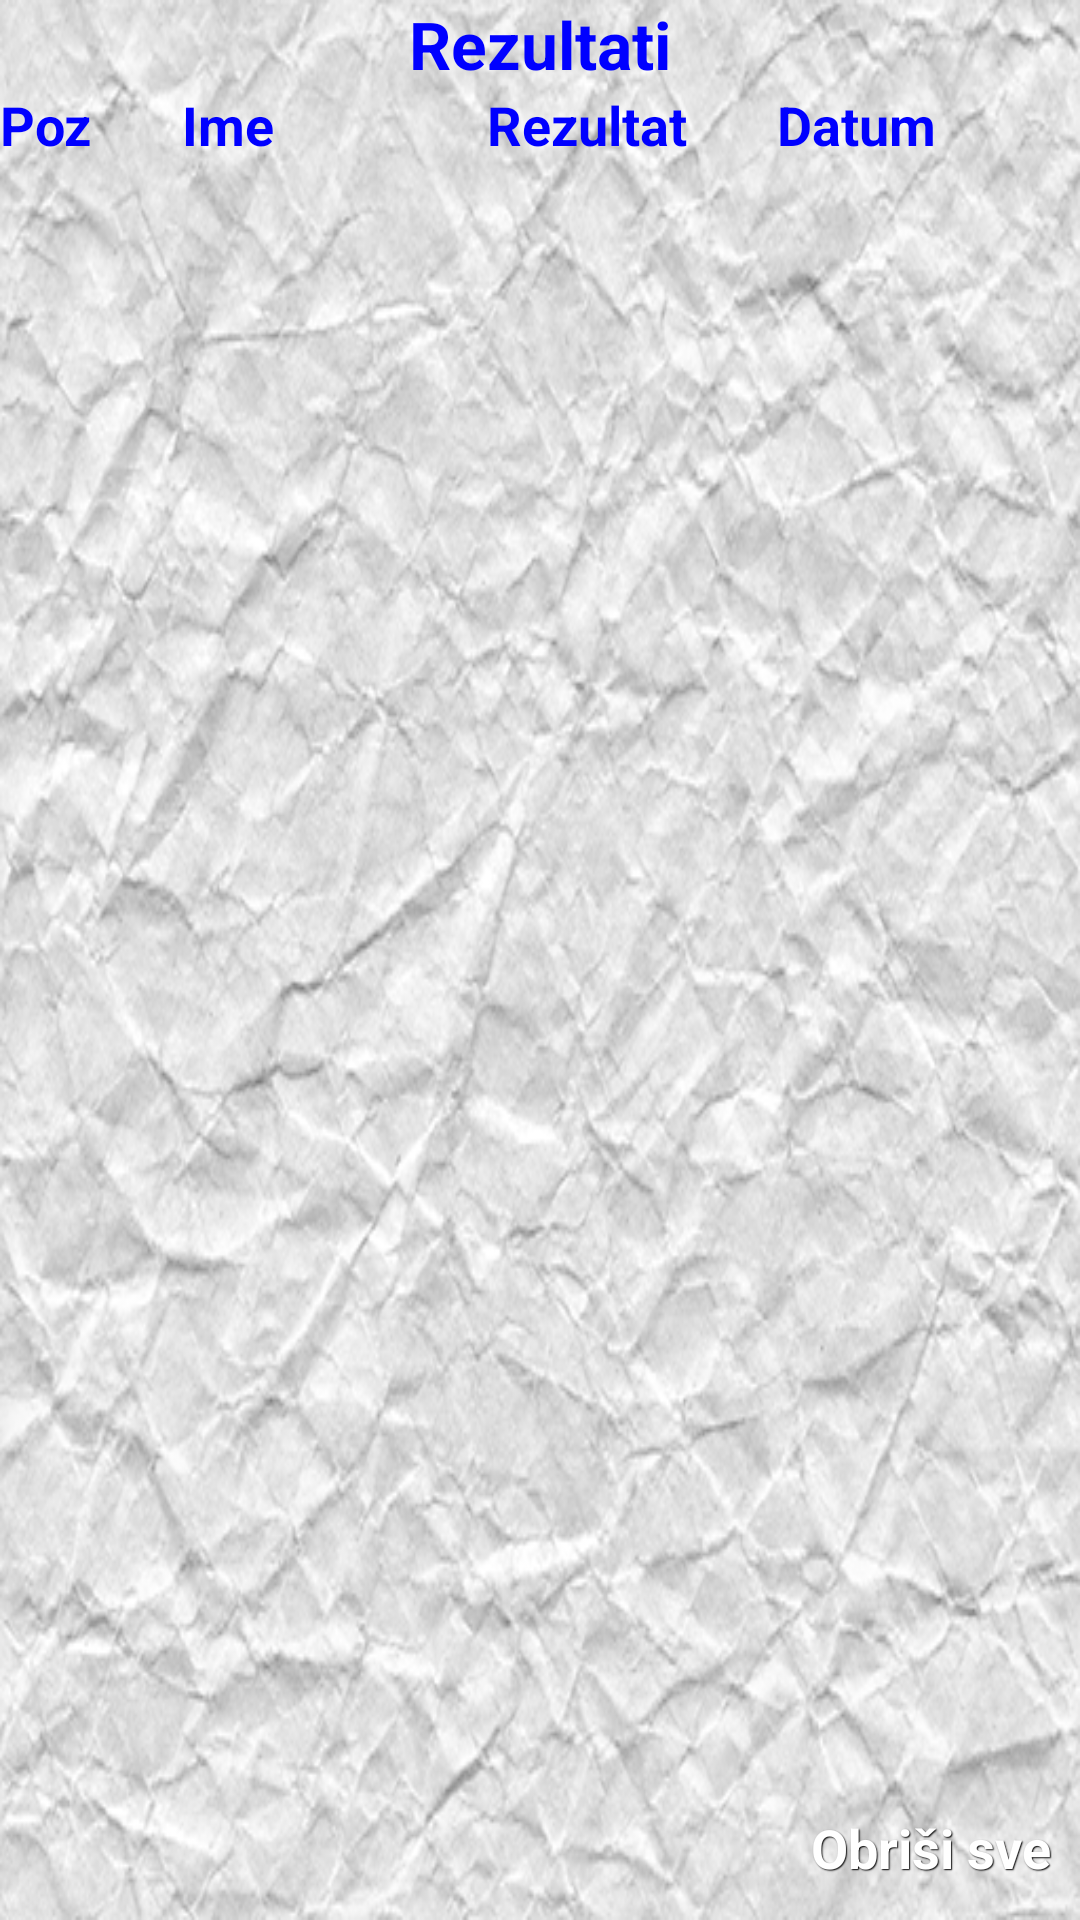

Reconstruct the res/layout file that produces this screen, plus the resources it refers to.
<!-- AndroidManifest.xml: application theme android:Theme.Holo.Light.NoActionBar.Fullscreen -->
<!-- res/layout/statistics_fragment_layout.xml -->
<?xml version="1.0" encoding="utf-8"?>

<RelativeLayout xmlns:android="http://schemas.android.com/apk/res/android"
    android:layout_width="match_parent"
    android:layout_height="match_parent"
    android:background="@drawable/statistics_background"
    android:focusable="false" >

    <ListView
        android:id="@+id/list_view_statistics"
        android:layout_width="wrap_content"
        android:layout_height="wrap_content"
        android:layout_above="@+id/button_delete_all"
        android:layout_below="@+id/lin_wraper"
        android:focusable="true" >
    </ListView>

    <LinearLayout
        android:id="@+id/lin_wraper"
        android:layout_width="match_parent"
        android:layout_height="wrap_content"
        android:layout_alignParentLeft="true"
        android:layout_below="@+id/textView1"
        android:orientation="horizontal" >

        <TextView
            android:id="@+id/textView2"
            android:layout_width="wrap_content"
            android:layout_height="wrap_content"
            android:layout_weight="0.25"
            android:text="@string/pozicija"
            android:textAppearance="?android:attr/textAppearanceMedium"
            android:textColor="#0000ff"
            android:textStyle="bold" />

        <TextView
            android:id="@+id/textView3"
            android:layout_width="wrap_content"
            android:layout_height="wrap_content"
            android:layout_weight="0.25"
            android:text="@string/name"
            android:textAppearance="?android:attr/textAppearanceMedium"
            android:textColor="#0000ff"
            android:textStyle="bold" />

        <TextView
            android:id="@+id/textView4"
            android:layout_width="wrap_content"
            android:layout_height="wrap_content"
            android:layout_marginLeft="41dp"
            android:layout_weight="0.25"
            android:text="@string/rezultat"
            android:textAppearance="?android:attr/textAppearanceMedium"
            android:textColor="#0000ff"
            android:textStyle="bold" />

        <TextView
            android:id="@+id/textView5"
            android:layout_width="wrap_content"
            android:layout_height="wrap_content"
            android:layout_marginRight="18dp"
            android:layout_weight="0.25"
            android:text="@string/datum"
            android:textAppearance="?android:attr/textAppearanceMedium"
            android:textColor="#0000ff"
            android:textStyle="bold" />
    </LinearLayout>

    <TextView
        android:id="@+id/textView1"
        android:layout_width="wrap_content"
        android:layout_height="wrap_content"
        android:layout_alignParentTop="true"
        android:layout_centerHorizontal="true"
        android:focusable="false"
        android:text="@string/rezultati"
        android:textAppearance="?android:attr/textAppearanceLarge"
        android:textColor="#0000ff"
        android:textStyle="bold" />

    <Button
        android:id="@+id/button_delete_all"
        style="@style/btnStyleArsenic"
        android:layout_width="wrap_content"
        android:layout_height="wrap_content"
        android:layout_alignParentBottom="true"
        android:layout_alignParentRight="true"
        android:focusable="false"
        android:text="@string/delete_all" />

</RelativeLayout>
<!-- resources referenced by this layout -->
<resources>
  <!-- drawable statistics_background: png bitmap (drawable, 237932 bytes) -->
  <string name="datum">Datum</string>
  <string name="delete_all">Obriši sve</string>
  <string name="name">Ime</string>
  <string name="pozicija">Poz</string>
  <string name="rezultat">Rezultat</string>
  <string name="rezultati">Rezultati</string>
  <style name="btnStyleArsenic" parent="@android:style/Widget.Button">
         <item name="android:textSize">18sp</item>
         <item name="android:textStyle">bold</item>
         <item name="android:textColor">#FFFFFF</item>
         <item name="android:gravity">center</item>
         <item name="android:shadowColor">#000000</item>
         <item name="android:shadowDx">1</item>
         <item name="android:shadowDy">1</item>
         <item name="android:shadowRadius">0.6</item>
         <item name="android:background">@drawable/custom_btn_arsenic</item>
         <item name="android:padding">10dip</item>
     </style>
</resources>
